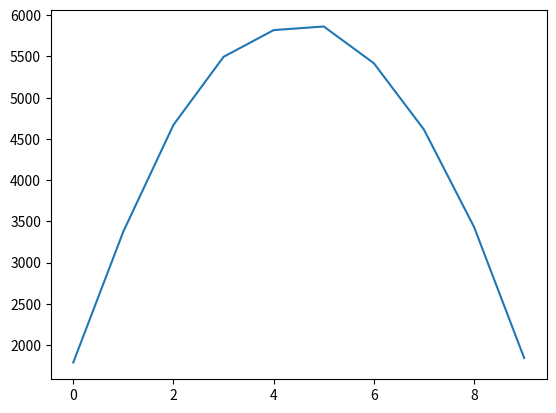

Python code for this plot:
import numpy as np
N = 10000
n_floors = 10
nums = np.random.randint(0, n_floors, size=(N, 2))

floor_freqs = np.zeros(n_floors)

for n in nums:
    if n[0] == n[1]: continue
    floor_freqs[min(n): max(n) + 1] += 1

import matplotlib.pyplot as plt
plt.plot(floor_freqs)
plt.show()

